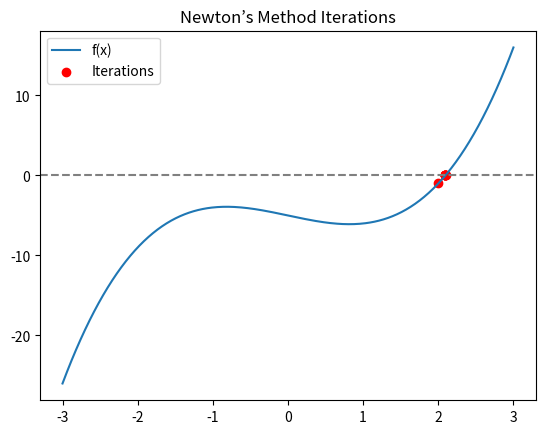

Generate this figure with matplotlib:
import numpy as np
import matplotlib.pyplot as plt

def f(x): return x**3 - 2*x - 5
def df(x): return 3*x**2 - 2

x = 2.0
values = [x]

for i in range(7):
    x = x - f(x)/df(x)
    values.append(x)

print("Root ≈", x)

# Visualization
x_vals = np.linspace(-3, 3, 400)
plt.plot(x_vals, f(x_vals), label='f(x)')
plt.axhline(0, color='gray', linestyle='--')
plt.scatter(values, [f(v) for v in values], color='red', label='Iterations')
plt.legend()
plt.title('Newton’s Method Iterations')
plt.show()
